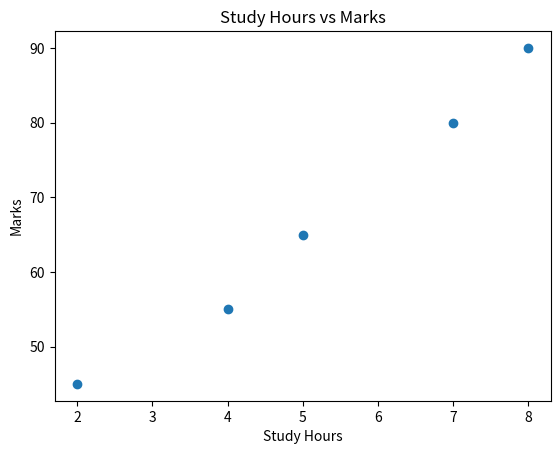

This chart was generated by the following Python code:
# Student Performance Analysis

import pandas as pd
import matplotlib.pyplot as plt

# Create a dataset
data = {
    "Student": ["A", "B", "C", "D", "E"],
    "Study_Hours": [2, 4, 5, 7, 8],
    "Marks": [45, 55, 65, 80, 90]
}

df = pd.DataFrame(data)

# 1. Display the data
print("Student Data:")
print(df)

# 2. Data analysis
print("\n--- Data Analysis ---")
print("Average Marks:", df["Marks"].mean())
print("Highest Marks:", df["Marks"].max())
print("Lowest Marks:", df["Marks"].min())

# 3. Find student with highest marks
top_student = df.loc[df["Marks"].idxmax(), "Student"]
print("Top Student:", top_student)

# 4. Visualization
plt.scatter(df["Study_Hours"], df["Marks"])
plt.xlabel("Study Hours")
plt.ylabel("Marks")
plt.title("Study Hours vs Marks")
plt.show()
